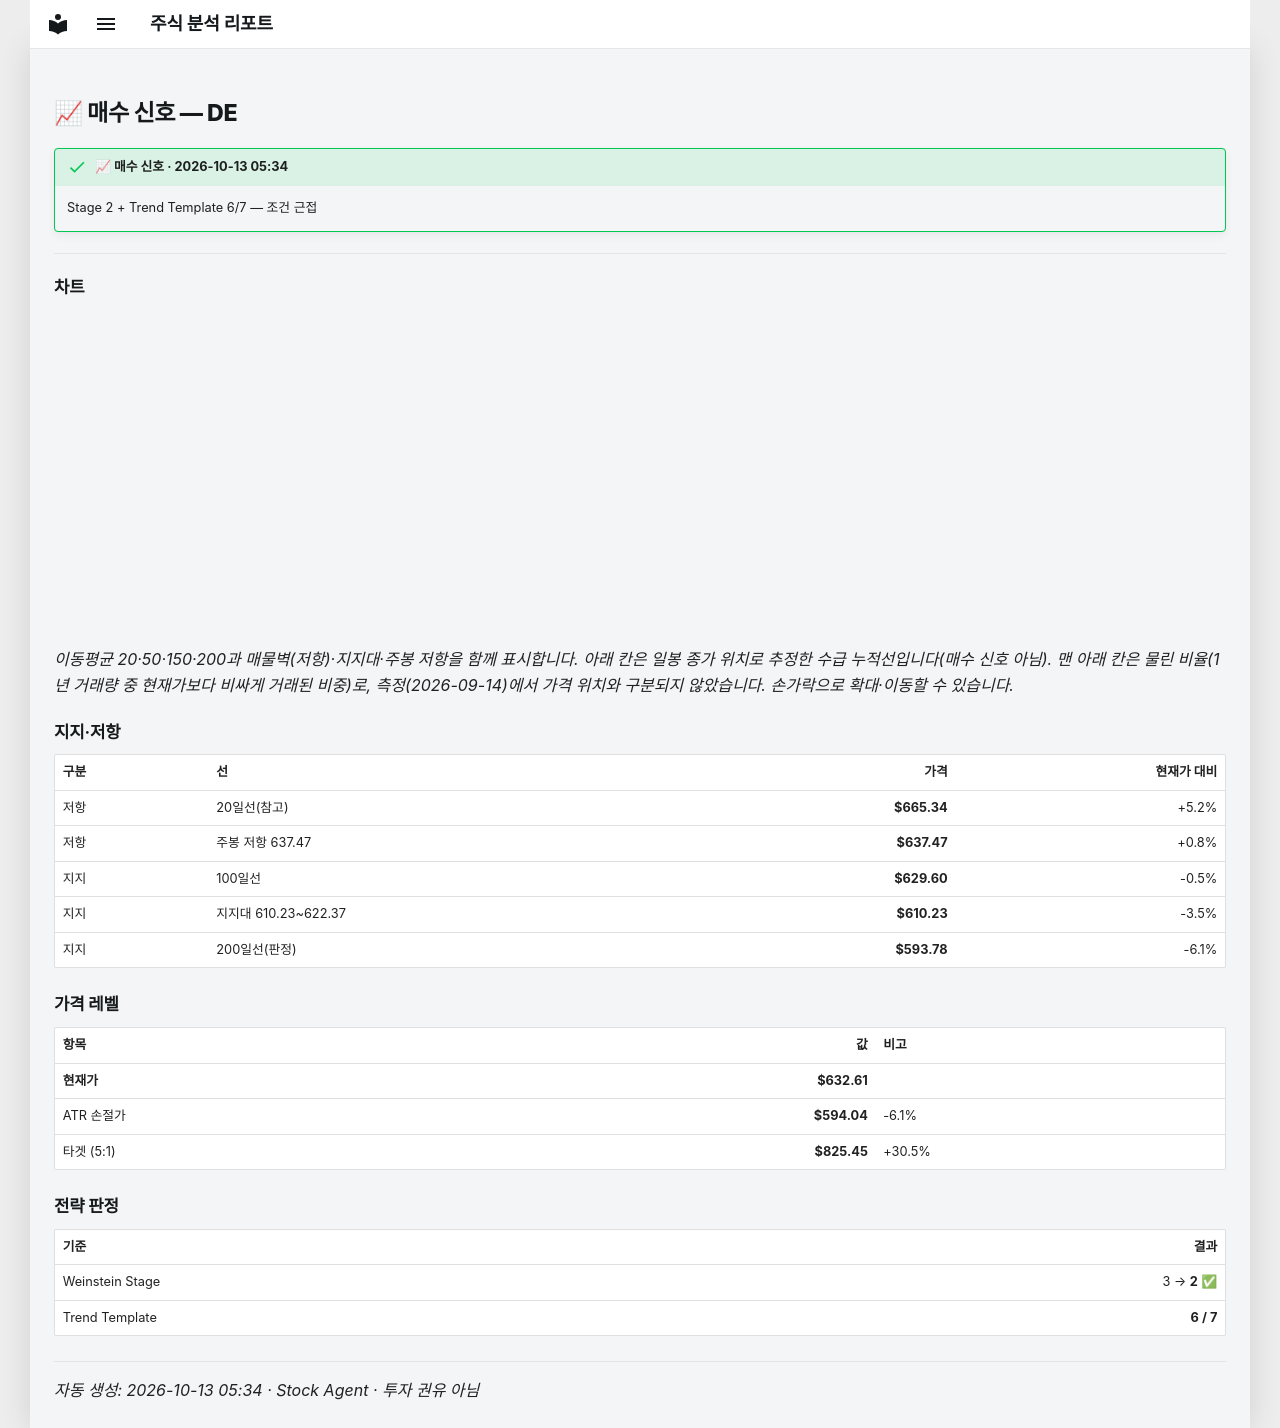

repository: soloandco/stock-reports · page: alerts/20261013-de-buy_watch/index.html · generator: mkdocs

---
title: "📈 매수 신호 — DE"
ticker: DE
alert: "📈 매수 신호"
created: 2026-10-13
comments: true
---

# 📈 매수 신호 — DE

!!! success "📈 매수 신호 · 2026-10-13 05:34"
    Stage 2 + Trend Template 6/7 — 조건 근접

---

## 차트

<div class="stock-chart" data-src="../charts/20261013-de-buy_watch.json"></div>

_이동평균 20·50·150·200과 매물벽(저항)·지지대·주봉 저항을 함께 표시합니다. 아래 칸은 일봉 종가 위치로 추정한 수급 누적선입니다(매수 신호 아님). 맨 아래 칸은 물린 비율(1년 거래량 중 현재가보다 비싸게 거래된 비중)로, 측정(2026-09-14)에서 가격 위치와 구분되지 않았습니다. 손가락으로 확대·이동할 수 있습니다._

## 지지·저항

| 구분 | 선 | 가격 | 현재가 대비 |
|:-----|:---|-----:|-----------:|
| 저항 | 20일선(참고) | **$665.34** | +5.2% |
| 저항 | 주봉 저항 637.47 | **$637.47** | +0.8% |
| 지지 | 100일선 | **$629.60** | -0.5% |
| 지지 | 지지대 610.23~622.37 | **$610.23** | -3.5% |
| 지지 | 200일선(판정) | **$593.78** | -6.1% |

## 가격 레벨

| 항목 | 값 | 비고 |
|:-----|---:|:-----|
| **현재가** | **$632.61** | |
| ATR 손절가 | **$594.04** | -6.1% |
| 타겟 (5:1) | **$825.45** | +30.5% |

## 전략 판정

| 기준 | 결과 |
|:-----|-----:|
| Weinstein Stage | 3 → **2** ✅ |
| Trend Template | **6 / 7** |

---
_자동 생성: 2026-10-13 05:34 · Stock Agent · 투자 권유 아님_
